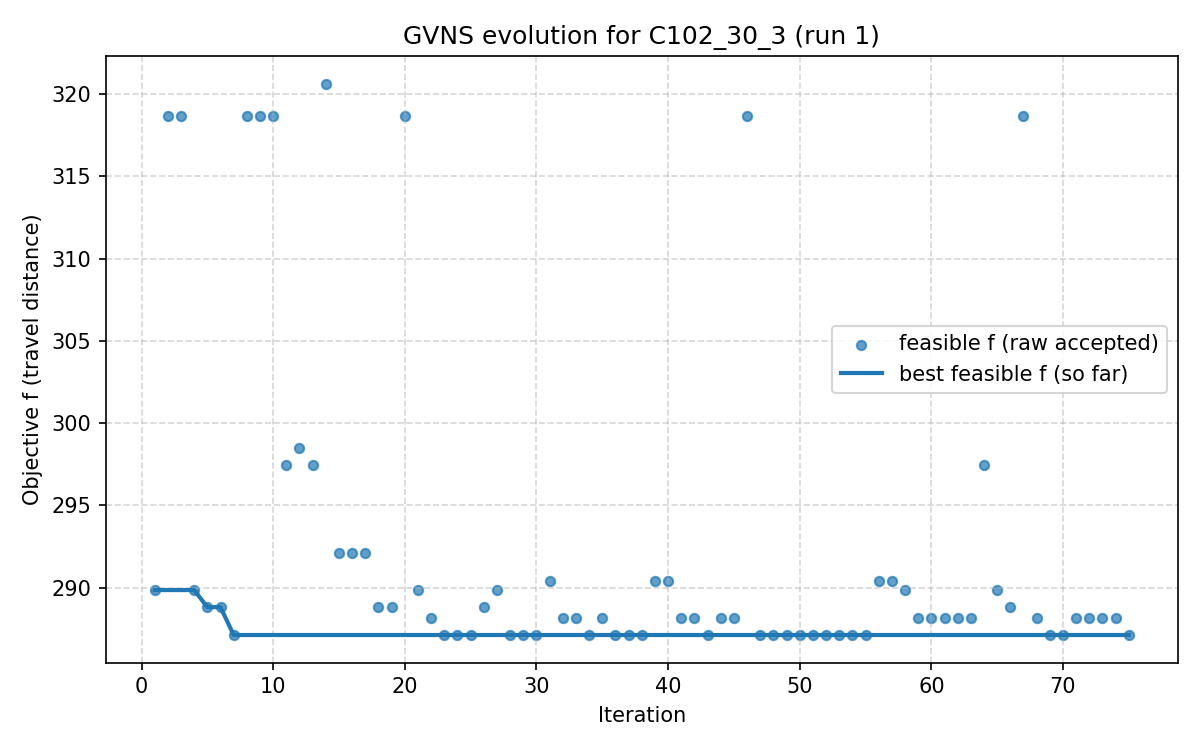

Source data for this figure (header and first rows):
iter, F, f, PenT, PenH, PenS, elapsed
1, 289.8, 289.8, 0.0, 0.0, 0, 7.152557373046875e-07
2, 318.7, 318.7, 0.0, 0.0, 0, 11.09
3, 318.7, 318.7, 0.0, 0.0, 0, 16.88
4, 289.8, 289.8, 0.0, 0.0, 0, 24.82
5, 288.8, 288.8, 0.0, 0.0, 0, 29.34
6, 288.8, 288.8, 0.0, 0.0, 0, 36.16
7, 287.1, 287.1, 0.0, 0.0, 0, 40.43
8, 318.7, 318.7, 0.0, 0.0, 0, 47.34
9, 318.7, 318.7, 0.0, 0.0, 0, 54.86
10, 318.7, 318.7, 0.0, 0.0, 0, 61.31
11, 297.5, 297.5, 0.0, 0.0, 0, 66.44
12, 298.5, 298.5, 0.0, 0.0, 0, 73.4
13, 297.5, 297.5, 0.0, 0.0, 0, 77.32
14, 320.6, 320.6, 0.0, 0.0, 0, 81.61
15, 292.1, 292.1, 0.0, 0.0, 0, 87.49
16, 292.1, 292.1, 0.0, 0.0, 0, 90.81
17, 292.1, 292.1, 0.0, 0.0, 0, 96.95
18, 288.8, 288.8, 0.0, 0.0, 0, 100.4
19, 288.8, 288.8, 0.0, 0.0, 0, 106.8
20, 318.7, 318.7, 0.0, 0.0, 0, 113
21, 289.8, 289.8, 0.0, 0.0, 0, 120.7
22, 288.2, 288.2, 0.0, 0.0, 0, 131.4
23, 287.1, 287.1, 0.0, 0.0, 0, 145.5
24, 287.1, 287.1, 0.0, 0.0, 0, 159.2
25, 287.1, 287.1, 0.0, 0.0, 0, 161.9
26, 288.8, 288.8, 0.0, 0.0, 0, 166.3
27, 289.8, 289.8, 0.0, 0.0, 0, 173
28, 287.1, 287.1, 0.0, 0.0, 0, 177.6
29, 287.1, 287.1, 0.0, 0.0, 0, 186.4
30, 287.1, 287.1, 0.0, 0.0, 0, 189.6
31, 290.4, 290.4, 0.0, 0.0, 0, 192.6
32, 288.2, 288.2, 0.0, 0.0, 0, 199.6
33, 288.2, 288.2, 0.0, 0.0, 0, 205.8
34, 287.1, 287.1, 0.0, 0.0, 0, 214.1
35, 288.2, 288.2, 0.0, 0.0, 0, 222.4
36, 287.1, 287.1, 0.0, 0.0, 0, 231.7
37, 287.1, 287.1, 0.0, 0.0, 0, 235.3
38, 287.1, 287.1, 0.0, 0.0, 0, 238.1
39, 290.4, 290.4, 0.0, 0.0, 0, 240.9
40, 290.4, 290.4, 0.0, 0.0, 0, 251.1
41, 288.2, 288.2, 0.0, 0.0, 0, 257.6
42, 288.2, 288.2, 0.0, 0.0, 0, 264.7
43, 287.1, 287.1, 0.0, 0.0, 0, 273.9
44, 288.2, 288.2, 0.0, 0.0, 0, 284.9
45, 288.2, 288.2, 0.0, 0.0, 0, 291.4
46, 318.7, 318.7, 0.0, 0.0, 0, 306.1
47, 287.1, 287.1, 0.0, 0.0, 0, 316.1
48, 287.1, 287.1, 0.0, 0.0, 0, 324.3
49, 287.1, 287.1, 0.0, 0.0, 0, 326.4
50, 287.1, 287.1, 0.0, 0.0, 0, 329.5
51, 287.1, 287.1, 0.0, 0.0, 0, 336.4
52, 287.1, 287.1, 0.0, 0.0, 0, 341.1
53, 287.1, 287.1, 0.0, 0.0, 0, 343.8
54, 287.1, 287.1, 0.0, 0.0, 0, 352.3
55, 287.1, 287.1, 0.0, 0.0, 0, 358.1
56, 290.4, 290.4, 0.0, 0.0, 0, 362.7
57, 290.4, 290.4, 0.0, 0.0, 0, 370.4
58, 289.8, 289.8, 0.0, 0.0, 0, 378
59, 288.2, 288.2, 0.0, 0.0, 0, 386.4
60, 288.2, 288.2, 0.0, 0.0, 0, 393.4
... 15 more rows
